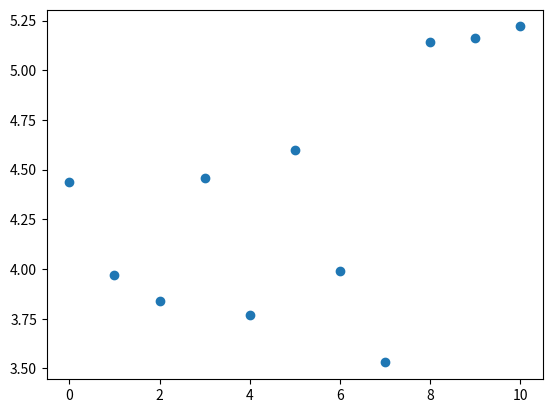

The matplotlib source for this figure: (Note: this script raises an exception after producing the figure.)
import matplotlib.pyplot as plt
import numpy as np
import random
import math

from scipy.optimize import minimize


def objective(x, xp): # Objective function tries to simply minimize constants a,b,c in ax+by+c >= 0
    
    return  (x[1]) - (x[0]) 




#  Hyperplane to left from the ego car,
#  Ok, I get this now each of these functions returns a function, the function that is returned 
# is g, and they will get evaluated at the point, provided by argument in the bottom loops
def constraint_ego_car_hyperplane_0(i): 

    # Still need to figure out what x is here
    # This function only does a 2d point x[0],x[1]    
    def g(x, a, b):
    # select a, b of the formula
        if (x[0] > 0):        
            aX = 0
            aY = x[1]

	    
            bX = aX - 1
            bY = x[0] * bX + x[1] 
		
            cX = a
            cY =  b          
		
        else:
            aX = 0
            aY = x[1]
	    
            bX = aX + 1
            bY = x[0] * bX + x[1]    

            cX = a
            cY =  b  

        return ((bX - aX)*(cY - aY) - (bY - aY)*(cX - aX)) 

    return g


def constraint_ego_car_hyperplane_1(i): #  hyperplane to left from the ego car


    # in this function it leverages x[2], x[3] so I'm confused
    def g(x, a, b):
    # select a, b of the formula
        if (x[2] > 0):        
            aX = 0
            aY = x[3]

	    
            bX = aX + 1
            bY = x[2] * bX + x[3] 
		
            cX = a
            cY =  b          
		
        else:
            aX = 0
            aY = x[3]
	    
            bX = aX - 1
            bY = x[2] * bX + x[3]    

            cX = a
            cY =  b  

        return ((bX - aX)*(cY - aY) - (bY - aY)*(cX - aX)) 

    return g


def constraint_opp_car_hyperplane_0(i):

    def g(x, a, b):
    
        if (x[0] > 0):        
            aX = 0
            aY = x[1]
    
            bX = aX + 1
            bY = x[0] * bX + x[1] 
        
            cX = a
            cY =  b          
        
        else:
            aX = 0
            aY = x[1]
    
            bX = aX - 1
            bY = x[0] * bX + x[1]    

            cX = a
            cY =  b  
    
    
        return ((bX - aX)*(cY - aY) - (bY - aY)*(cX - aX))  

     
    return g
    
def constraint_opp_car_hyperplane_1(k):

    def f(x, a, b):
    
        if (x[2] > 0):        
            aX = 0
            aY = x[3]
    
            bX = aX - 1
            bY = x[2] * bX + x[3] 
        
            cX = a
            cY =  b          
        
        else:
            aX = 0
            aY = x[2]
    
            bX = aX + 1
            bY = x[2] * bX + x[3]    

            cX = a
            cY =  b  
    
    
        return ((bX - aX)*(cY - aY) - (bY - aY)*(cX - aX))  

     
    return f



def find_constraints(ego_x, ego_y, array_left, array_right):


    # initial guesses
    n = 4
    x0 = np.zeros(n)
    xp = 3
    


    cons = []

    # consider a square of points, I guess this is randomly generated
    ar_ego =  np.array([[ego_x, ego_y], [ego_x, ego_y + 0.4], [ego_x + .24, ego_y], [ego_x + .24, ego_y + 0.4]])

    print("ego_vehicle box:",ar_ego.shape,"\n", ar_ego)
    ar_u = array_left
    ar_b = array_right

    
    print("Left Array:",ar_u.shape,"\n",ar_u)
    print("Right Array:",ar_b.shape,"\n",ar_b)
    
    # plt.figure()
    # for pt in ar_ego:
    #     print(pt)
    #     plt.scatter(pt[0],pt[1])
    # plt.show()


    for a in range(len(ar_ego)):
        arguments2 = (ar_ego[a][0], ar_ego[a][1])
        #print(arguments2, constraint_ego_car_hyperplane_0(a))

        # We return the same function with 
        cons.append({'type': 'ineq', 'args': arguments2, 'fun': constraint_ego_car_hyperplane_0(a)})

    # for b in range(len(ar_ego)):
    #     arguments2 = (ar_ego[b][0], ar_ego[b][1])
    #     cons.append({'type': 'ineq', 'args': arguments2, 'fun': constraint_ego_car_hyperplane_1(b)})        
    
    # for i in range(len(ar_u)):
    #     arguments2 = (ar_u[i][0], ar_u[i][1])
    #     cons.append({'type': 'ineq', 'args': arguments2, 'fun': constraint_opp_car_hyperplane_0(i)})
    
    
    # for k in range(len(ar_b)):
    #    arguments2 = (ar_b[k][0], ar_b[k][1])
    #    cons.append({'type': 'ineq', 'args': arguments2, 'fun': constraint_opp_car_hyperplane_1(k)})     
        
    
    # solution = minimize(objective, x0, args=(xp), method='SLSQP', bounds=None, constraints=cons)
    # x = solution.x

    # return x 
    
    
if __name__ == "__main__":

    ex = 4
    ey = 2
   
    rw_inner = np.zeros(shape=(100,2))
    rw_outter = np.zeros(shape=(100,2))

    for k in range(100):
        rw_inner[k] = [k, pow(k, 2)/100 + round(random.uniform(5,2.9), 2)] #
   
    for k in range(100):
        rw_outter[k] = [k, pow(k, 2)/100 + round(random.uniform(-2,-1), 2)] #
    
    
    rw_inner_observable_list = []
    for k in range(100):
        if ((pow((rw_inner[k][0] - ex), 2) +  pow((rw_inner[k][0] - ey), 2)) <= 100):
            rw_inner_observable_list.append([rw_inner[k][0], rw_inner[k][1]])         

    rw_inner_observable_array = np.array(rw_inner_observable_list)

    
    x_inner = rw_inner_observable_array[:,0] # scatter plot
    y_inner = rw_inner_observable_array[:,1] # scatter plot
    plt.scatter(x_inner, y_inner) # scatter plot
    

    rw_outter_observable_list = []
    for k in range(100):
        if ((pow((rw_outter[k][0] - ex), 2) +  pow((rw_outter[k][0] - ey), 2)) <= 100):
            rw_outter_observable_list.append([rw_outter[k][0], rw_outter[k][1]])       
    
    rw_outter_observable_array = np.array(rw_outter_observable_list)
    x_outter = rw_outter_observable_array[:,0] # scatter plot
    y_outter = rw_outter_observable_array[:,1] # scatter plot


    # plt.figure()
    # plt.scatter(x_outter, y_outter) # scatter plot
    # plt.show()


    
    # plt.scatter(rw_inner_observable_array, rw_outter_observable_array)
    # plt.show()


    a_u, b_u, a_b, b_b  = find_constraints(ex, ey, rw_inner_observable_array, rw_outter_observable_array)

  
    
  
    x = np.linspace(ex-2, ex + 10)
    y_u = a_u * x + b_u
    y_b = a_b * x + b_b
    plt.plot(x, y_u, label="left")
    plt.plot(x, y_b, label="right")
    plt.legend(loc="upper left")
    
    
    #ar_t = np.array([[2, 2], [3, 2], [2.2, 2.5], [3.2, 2.5], [2.4, 3], [3.4, 3]])
    plt.plot(ex, ey, 'ro') 
    ar_e = np.array([[ex, ey], [ex, ey + 0.4], [ex + .24, ey], [ex + .24, ey + 0.4]])
    
    x1 = rw_inner[:,0] # scatter plot
    y1 = rw_inner[:,1] # scatter plot
    plt.plot(x1, y1) # scatter plot
    
    x2 = rw_outter[:,0] # scatter plot
    y2 = rw_outter[:,1] # scatter plot
    plt.plot(x2, y2) # scatter plot  
    
    x3= ar_e[:,0] # scatter plot
    y3 = ar_e[:,1] # scatter plot
    plt.scatter(x3, y3) # scatter plot 
 

  
    plt.show()
  


